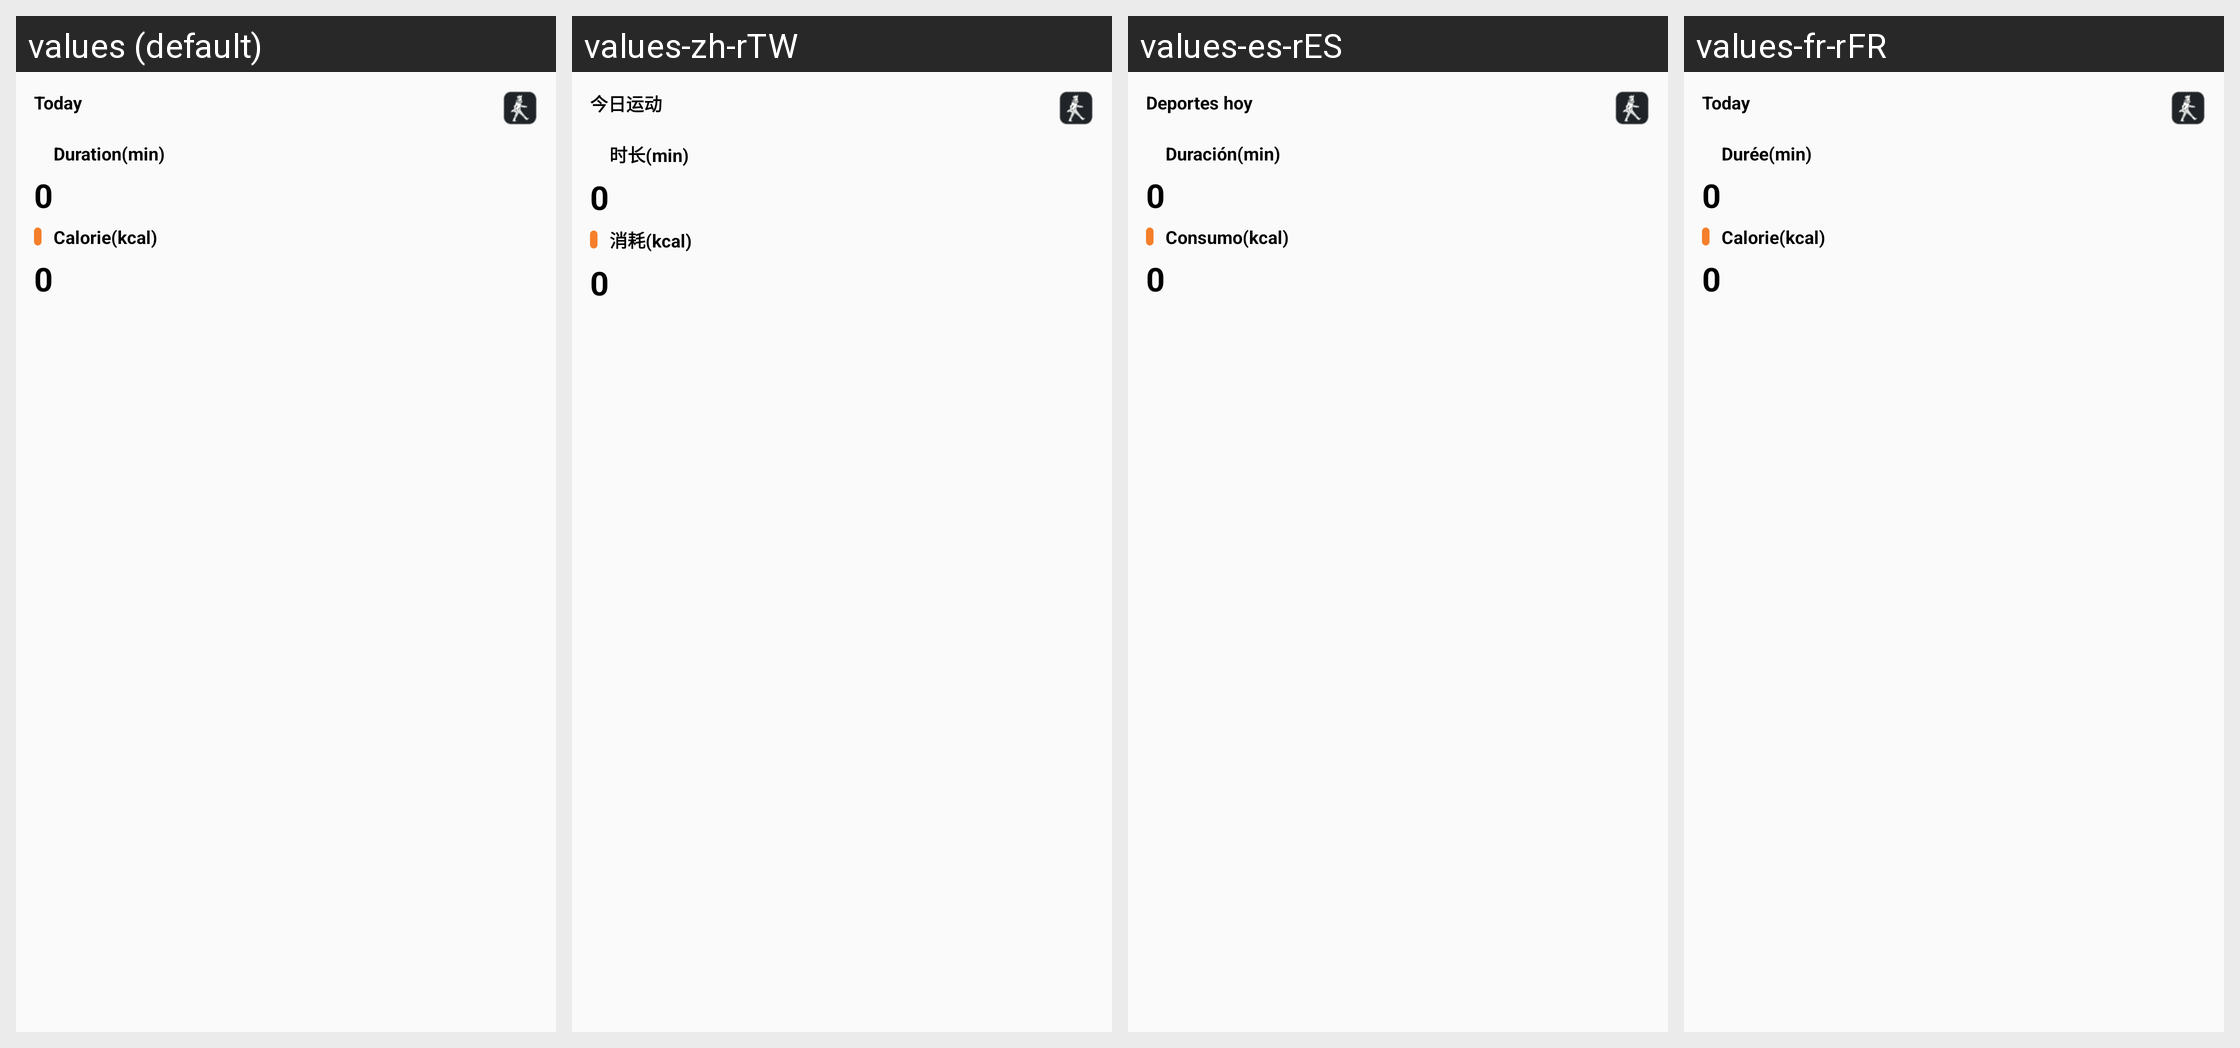

This grid shows one Android layout under several languages. Give, for every string resource on the screen, its name, the default text and each shown locale's text.
Android screen res/layout/home_widget_sport.xml rendered under 4 locales, left to right: values (default), values-zh-rTW, values-es-rES, values-fr-rFR. Device: Nexus 5 (rendered at 1080×1920; each locale shown at half size, 540×960, under a caption strip naming it); theme Theme.MaterialComponents.DayNight.NoActionBar.
Other locales in the repository, not shown: values-af, values-am, values-ar, values-ar-rAE, values-as, values-az, values-be, values-bg, values-bn, values-bs, values-ca, values-cs, values-cs-rCZ, values-da, values-de, values-de-rDE, values-el, values-en, values-en-rAU, values-en-rGB, values-en-rUS, values-es, values-es-rUS, values-et, values-eu, values-fa, values-fi, values-fr, values-fr-rCA, values-gl, values-gu, values-hi, values-hi-rIN, values-hr, values-hu, values-hu-rHU, values-hy, values-in, values-is, values-it, values-it-rIT, values-iw, values-ja, values-ja-rJP, values-ka, values-kk, values-kk-rKZ, values-km, values-kn, values-ko, values-ko-rKR, values-ky, values-lo, values-lt, values-lv, values-mai, values-mi, values-mk, values-ml, values-mn, values-mr, values-ms, values-my, values-nb, values-nb-rNO, values-ne, values-nl, values-nl-rNL, values-or, values-pa, values-pl, values-pl-rPL, values-pt, values-pt-rBR, values-pt-rPT, values-ro, values-ru, values-ru-rRU, values-si, values-sk, values-sl, values-sq, values-sr, values-sv, values-sv-rSE, values-sw, values-ta, values-te, values-th, values-tl, values-tr, values-tr-rTR, values-ug, values-uk, values-ur, values-uz, values-vi, values-vi-rVN, values-zh, values-zh-rCN, values-zh-rHK, values-zu.
Strings drawn on this screen, with the default value and each locale's value (text and hints the layout hard-codes, and strings that could not be matched under every locale, appear in the picture but are not listed):

today_target
  values: Today
  values-zh-rTW: 今日运动
  values-es-rES: Deportes hoy
  values-fr-rFR: Today

duration
  values: Duration(min)
  values-zh-rTW: 时长(min)
  values-es-rES: Duración(min)
  values-fr-rFR: Durée(min)

cal
  values: Calorie(kcal)
  values-zh-rTW: 消耗(kcal)
  values-es-rES: Consumo(kcal)
  values-fr-rFR: Calorie(kcal)
